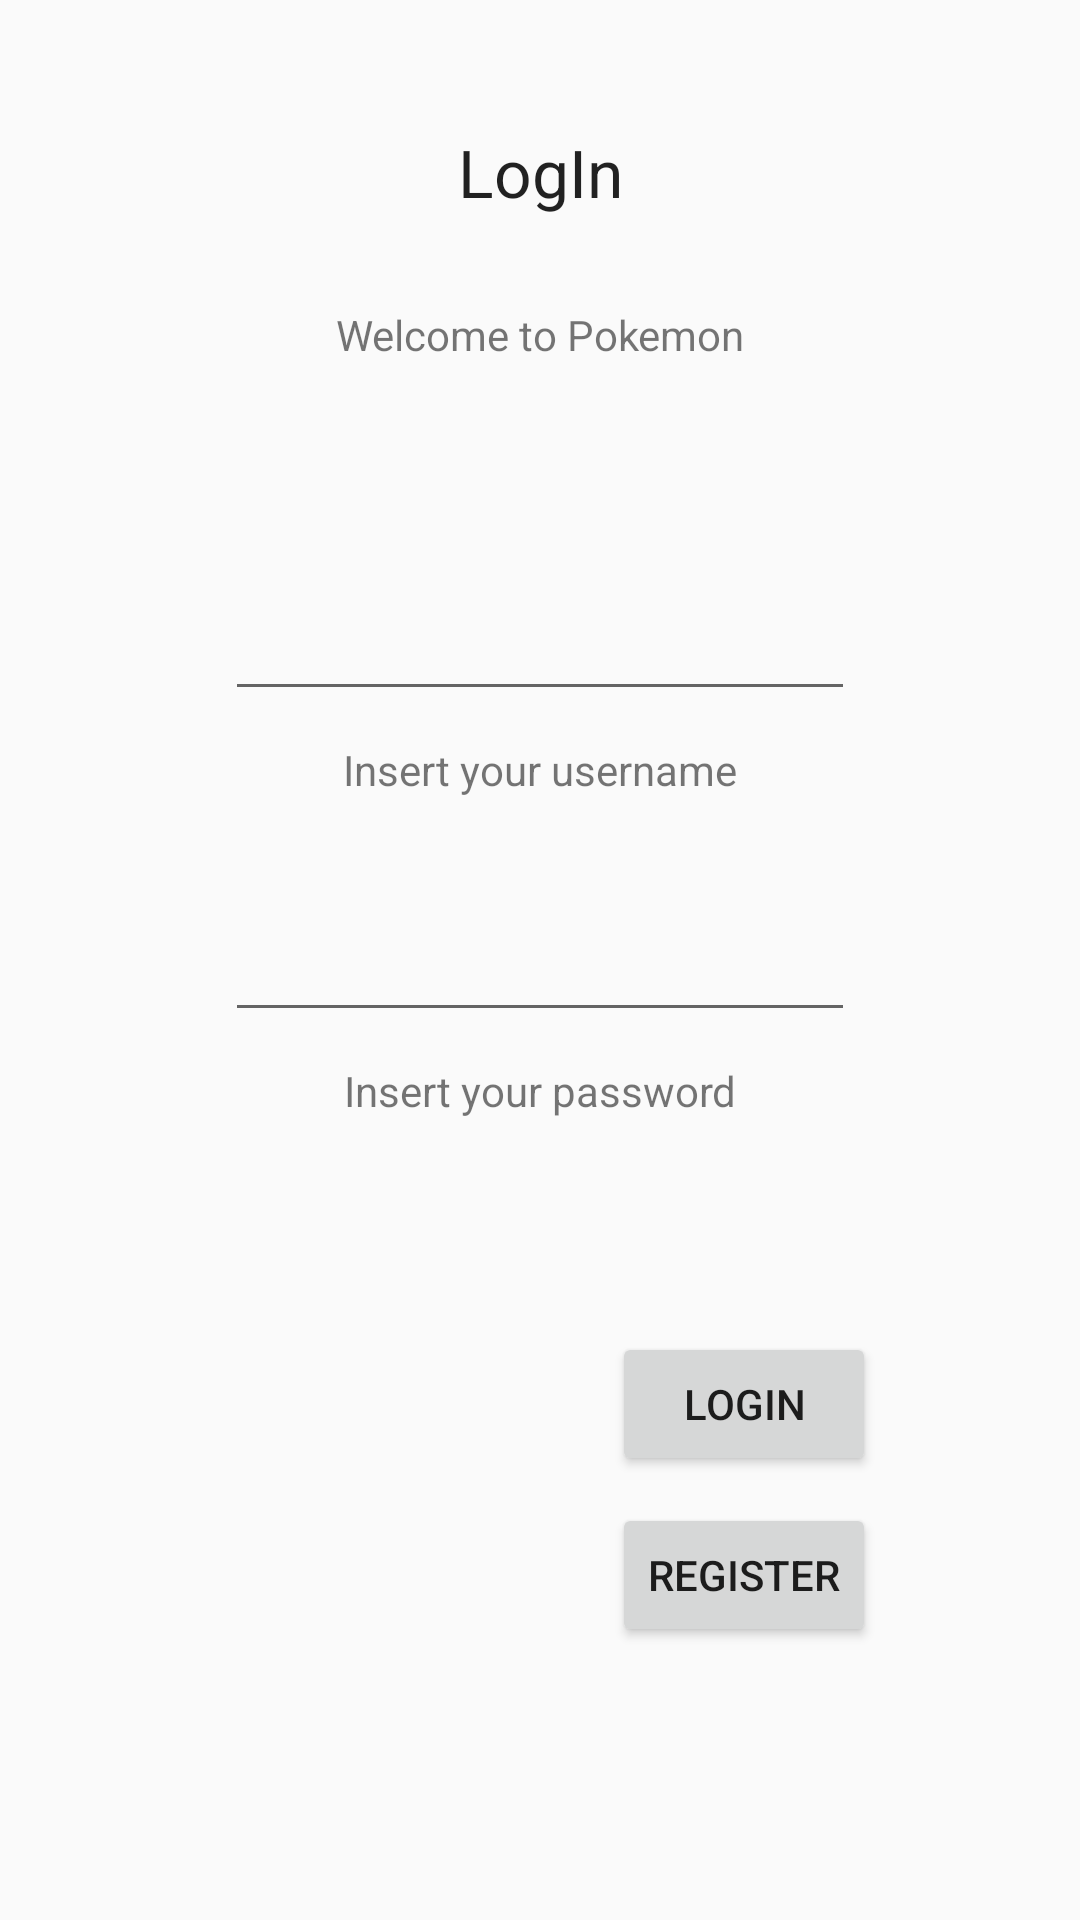

Here is an Android app screen rendered from its layout file. Give the layout XML and the strings, colors and styles it references.
<!-- AndroidManifest.xml: application theme Theme.AppCompat.Light.NoActionBar -->
<!-- res/layout/login.xml -->
<?xml version="1.0" encoding="utf-8"?>
<androidx.constraintlayout.widget.ConstraintLayout xmlns:android="http://schemas.android.com/apk/res/android"
    xmlns:app="http://schemas.android.com/apk/res-auto"
    xmlns:tools="http://schemas.android.com/tools"
    android:layout_width="match_parent"
    android:layout_height="match_parent"
    android:visibility="visible"
    tools:context=".LogInActivity">

    <TextView
        android:id="@+id/textViewWelcome"
        android:layout_width="wrap_content"
        android:layout_height="wrap_content"
        android:layout_marginTop="30dp"
        android:text="Welcome to Pokemon"
        app:layout_constraintBottom_toBottomOf="parent"
        app:layout_constraintEnd_toEndOf="parent"
        app:layout_constraintStart_toStartOf="parent"
        app:layout_constraintTop_toBottomOf="@+id/textViewLogin"
        app:layout_constraintVertical_bias="0.0" />

    <TextView
        android:id="@+id/textViewLogin"
        android:layout_width="wrap_content"
        android:layout_height="wrap_content"
        android:text="LogIn"
        android:textAppearance="@style/TextAppearance.AppCompat.Large"
        app:layout_constraintBottom_toBottomOf="parent"
        app:layout_constraintEnd_toEndOf="parent"
        app:layout_constraintStart_toStartOf="parent"
        app:layout_constraintTop_toTopOf="parent"
        app:layout_constraintVertical_bias="0.06999999" />

    <EditText
        android:id="@+id/characternameProfileText"
        android:layout_width="wrap_content"
        android:layout_height="wrap_content"
        android:ems="10"
        android:inputType="textPersonName"
        android:minHeight="48dp"
        app:layout_constraintBottom_toBottomOf="parent"
        app:layout_constraintEnd_toEndOf="parent"
        app:layout_constraintStart_toStartOf="parent"
        app:layout_constraintTop_toTopOf="parent"
        app:layout_constraintVertical_bias="0.319"
        tools:ignore="SpeakableTextPresentCheck" />

    <EditText
        android:id="@+id/passwordEditText"
        android:layout_width="wrap_content"
        android:layout_height="wrap_content"
        android:layout_marginTop="30dp"
        android:ems="10"
        android:inputType="textPassword"
        android:minHeight="48dp"
        app:layout_constraintBottom_toBottomOf="parent"
        app:layout_constraintEnd_toEndOf="@+id/textViewUsername"
        app:layout_constraintStart_toStartOf="@+id/textViewUsername"
        app:layout_constraintTop_toBottomOf="@+id/textViewUsername"
        app:layout_constraintVertical_bias="0.0"
        tools:ignore="SpeakableTextPresentCheck" />

    <TextView
        android:id="@+id/textViewUsername"
        android:layout_width="wrap_content"
        android:layout_height="wrap_content"
        android:layout_marginTop="10dp"
        android:text="Insert your username"
        app:layout_constraintBottom_toBottomOf="parent"
        app:layout_constraintEnd_toEndOf="@+id/characternameProfileText"
        app:layout_constraintStart_toStartOf="@+id/characternameProfileText"
        app:layout_constraintTop_toBottomOf="@+id/characternameProfileText"
        app:layout_constraintVertical_bias="0.0" />

    <TextView
        android:id="@+id/textViewPassword"
        android:layout_width="wrap_content"
        android:layout_height="wrap_content"
        android:layout_marginTop="10dp"
        android:text="Insert your password"
        app:layout_constraintBottom_toBottomOf="parent"
        app:layout_constraintEnd_toEndOf="@+id/passwordEditText"
        app:layout_constraintStart_toStartOf="@+id/passwordEditText"
        app:layout_constraintTop_toBottomOf="@+id/passwordEditText"
        app:layout_constraintVertical_bias="0.0" />

    <Button
        android:id="@+id/loginButton"
        android:layout_width="wrap_content"
        android:layout_height="wrap_content"
        android:onClick="login_click"
        android:text="login"
        app:layout_constraintBottom_toBottomOf="parent"
        app:layout_constraintEnd_toEndOf="parent"
        app:layout_constraintHorizontal_bias="0.75"
        app:layout_constraintStart_toStartOf="parent"
        app:layout_constraintTop_toTopOf="parent"
        app:layout_constraintVertical_bias="0.75" />

    <Button
        android:id="@+id/registerButton"
        android:layout_width="wrap_content"
        android:layout_height="wrap_content"
        android:layout_marginBottom="50dp"
        android:onClick="registerClick"
        android:text="Register"
        app:layout_constraintBottom_toBottomOf="parent"
        app:layout_constraintEnd_toEndOf="@+id/loginButton"
        app:layout_constraintStart_toStartOf="@+id/loginButton"
        app:layout_constraintTop_toBottomOf="@+id/loginButton"
        app:layout_constraintVertical_bias="0.18" />

    <ProgressBar
        android:id="@+id/progressBarLogin"
        style="?android:attr/progressBarStyle"
        android:layout_width="wrap_content"
        android:layout_height="wrap_content"
        android:max="10"
        android:visibility="invisible"
        app:layout_constraintBottom_toBottomOf="parent"
        app:layout_constraintEnd_toEndOf="parent"
        app:layout_constraintStart_toStartOf="parent"
        app:layout_constraintTop_toBottomOf="@+id/textViewPassword"
        app:layout_constraintVertical_bias="0.100000024" />

</androidx.constraintlayout.widget.ConstraintLayout>
<!-- resources referenced by this layout -->
<resources>

</resources>
